Photos from the image-classification dataset "enhance_then_resize" in the GitHub repository brandonlch2904/Brain_Tumour_Detection. Its 4 classes are: glioma tumor, meningioma tumor, no tumor, pituitary tumor.

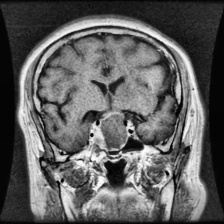
Label: pituitary tumor

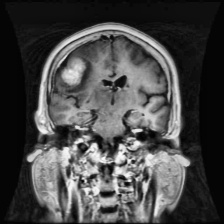
Label: meningioma tumor

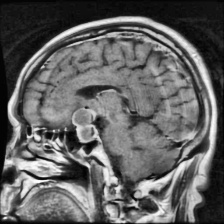
Label: pituitary tumor

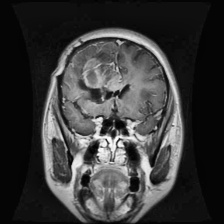
Label: glioma tumor

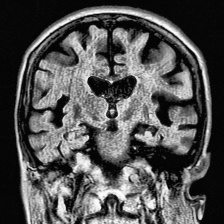
Label: no tumor

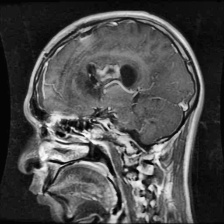
Label: glioma tumor
